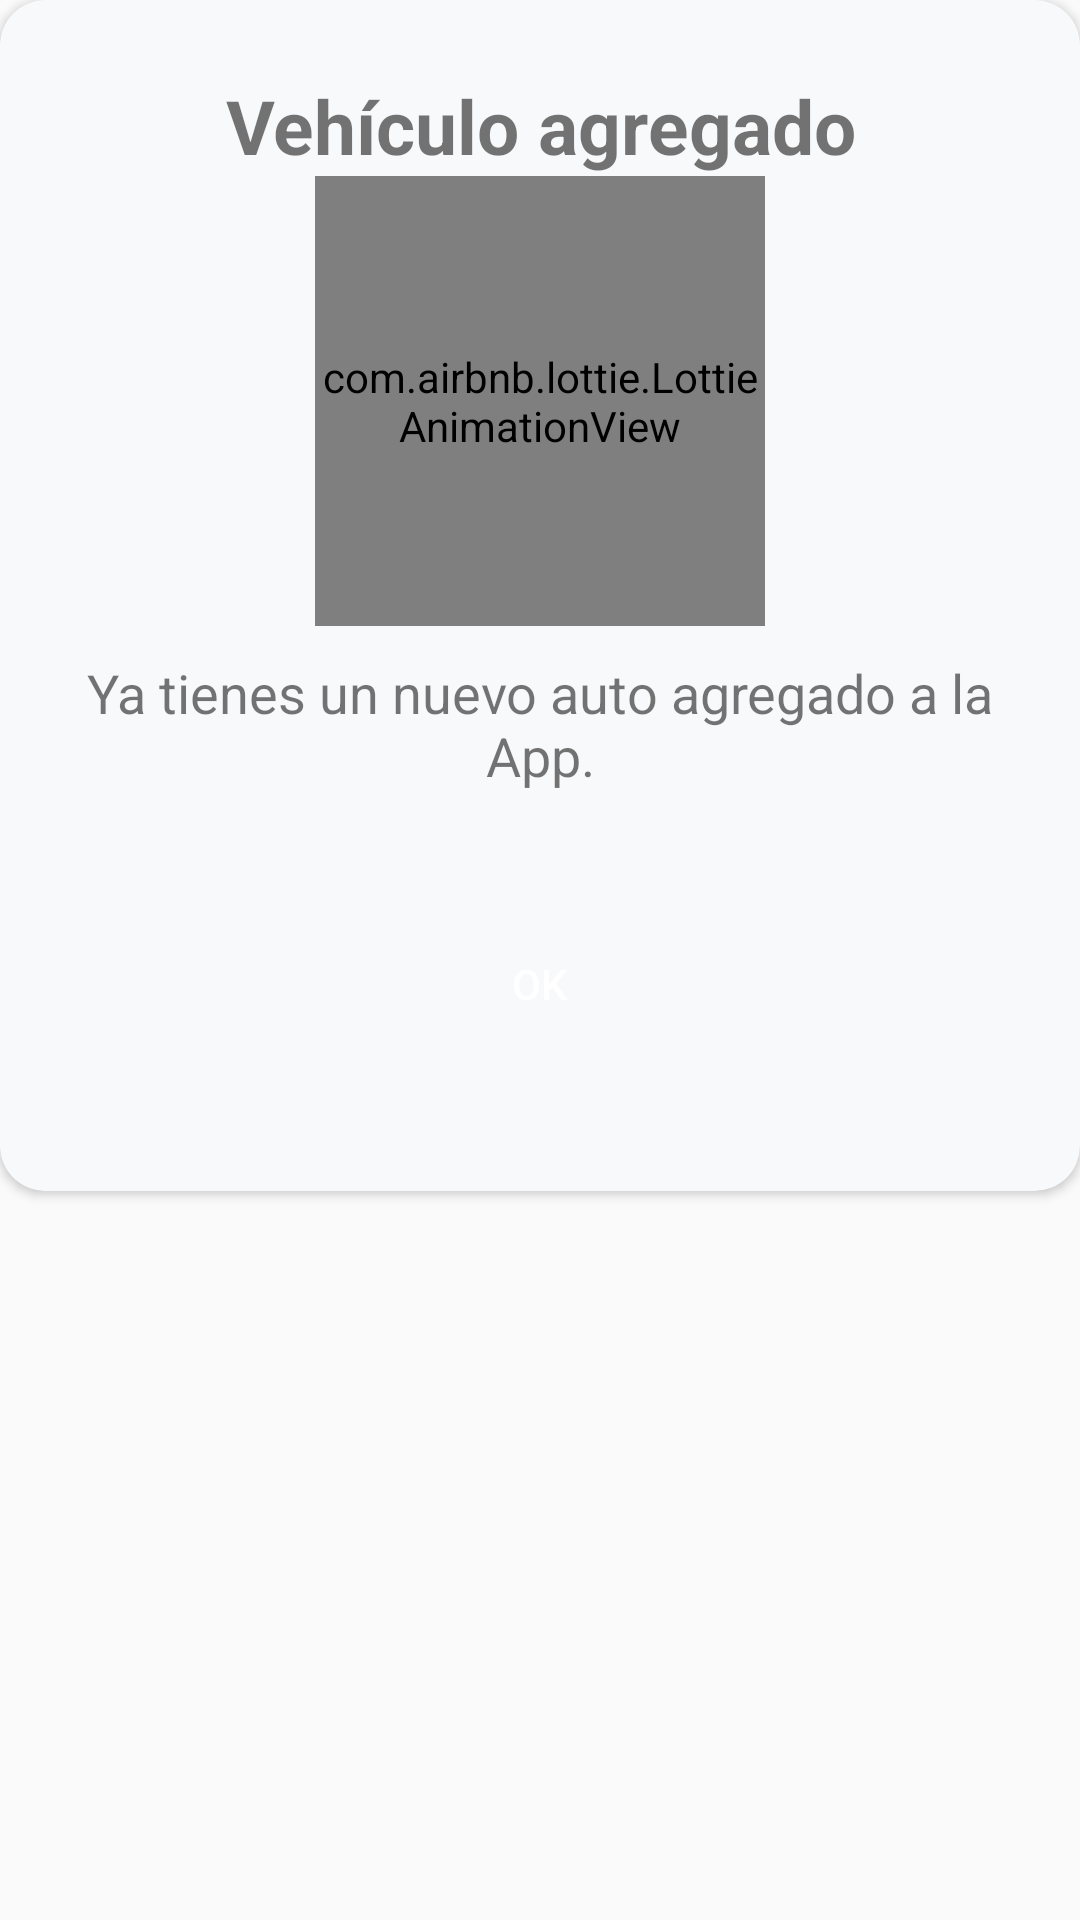

Here is an Android app screen rendered from its layout file. Give the layout XML and the strings, colors and styles it references.
<!-- AndroidManifest.xml: application theme AppTheme -->
<!-- res/layout/activity_vehiculo_agregado.xml -->
<?xml version="1.0" encoding="utf-8"?>
<RelativeLayout xmlns:android="http://schemas.android.com/apk/res/android"
    xmlns:app="http://schemas.android.com/apk/res-auto"
    xmlns:tools="http://schemas.android.com/tools"
    android:layout_width="match_parent"
    android:layout_height="match_parent"
    tools:context=".alert.VehiculoAgregado"
    android:layout_marginLeft="5dp"
    android:layout_marginRight="5dp"
    android:layout_gravity="center">

<androidx.cardview.widget.CardView
    android:layout_width="match_parent"
    android:layout_height="wrap_content"
    app:cardCornerRadius="15dp"
    app:cardBackgroundColor="@color/colorgray"
    android:layout_alignParentTop="true"
    android:layout_alignParentLeft="true"
    android:layout_alignParentStart="true">

    <LinearLayout
        android:layout_width="match_parent"
        android:layout_height="wrap_content"
        android:orientation="vertical">

        <LinearLayout
            android:layout_width="match_parent"
            android:layout_height="wrap_content"
            android:orientation="vertical"
            android:layout_marginTop="25dp"
            android:layout_marginBottom="25dp">
            
            <TextView
                android:layout_width="match_parent"
                android:layout_height="wrap_content"
                android:layout_marginLeft="20dp"
                android:layout_marginRight="20dp"
                android:gravity="center"
                android:textStyle="bold"
                android:textSize="25dp"
                android:text="Vehículo agregado"/>

            <com.airbnb.lottie.LottieAnimationView
                android:id="@+id/animacion"
                android:layout_marginLeft="20dp"
                android:layout_marginRight="20dp"
                android:layout_marginBottom="10dp"
                android:layout_width="150dp"
                android:layout_height="150dp"
                android:layout_gravity="center"
                app:lottie_imageAssetsFolder="assets"
                app:lottie_fileName="success.json"
                app:lottie_loop="true"
                app:lottie_autoPlay="true"/>

            <TextView
                android:layout_width="match_parent"
                android:layout_height="wrap_content"
                android:layout_marginLeft="20dp"
                android:layout_marginRight="20dp"
                android:layout_marginBottom="20dp"
                android:textSize="18dp"
                android:gravity="center"
                android:text="Ya tienes un nuevo auto agregado a la App."/>

            <Button
                android:id="@+id/btnOk"
                android:layout_width="200dp"
                android:layout_height="wrap_content"
                android:layout_marginTop="20dp"
                android:layout_marginBottom="20dp"
                android:text="Ok"
                android:textColor="@android:color/white"
                android:background="@drawable/stylebottons"
                android:gravity="center"
                android:layout_gravity="center"/>
            

        </LinearLayout>

    </LinearLayout>

</androidx.cardview.widget.CardView>


</RelativeLayout>
<!-- resources referenced by this layout -->
<resources>
  <color name="colorgray">#f8f9fa</color>
  <style name="AppTheme" parent="Theme.AppCompat.Light.DarkActionBar">
  
          
          <item name="colorPrimary">@color/colorPrimary</item>
          <item name="colorPrimaryDark">@color/colorPrimaryDark</item>
          <item name="colorAccent">@color/colorAccent</item>
      </style>
  <color name="colorPrimary">#1844b5</color>
  <color name="colorPrimaryDark">#272d58</color>
  <color name="colorAccent">#03DAC5</color>
</resources>
